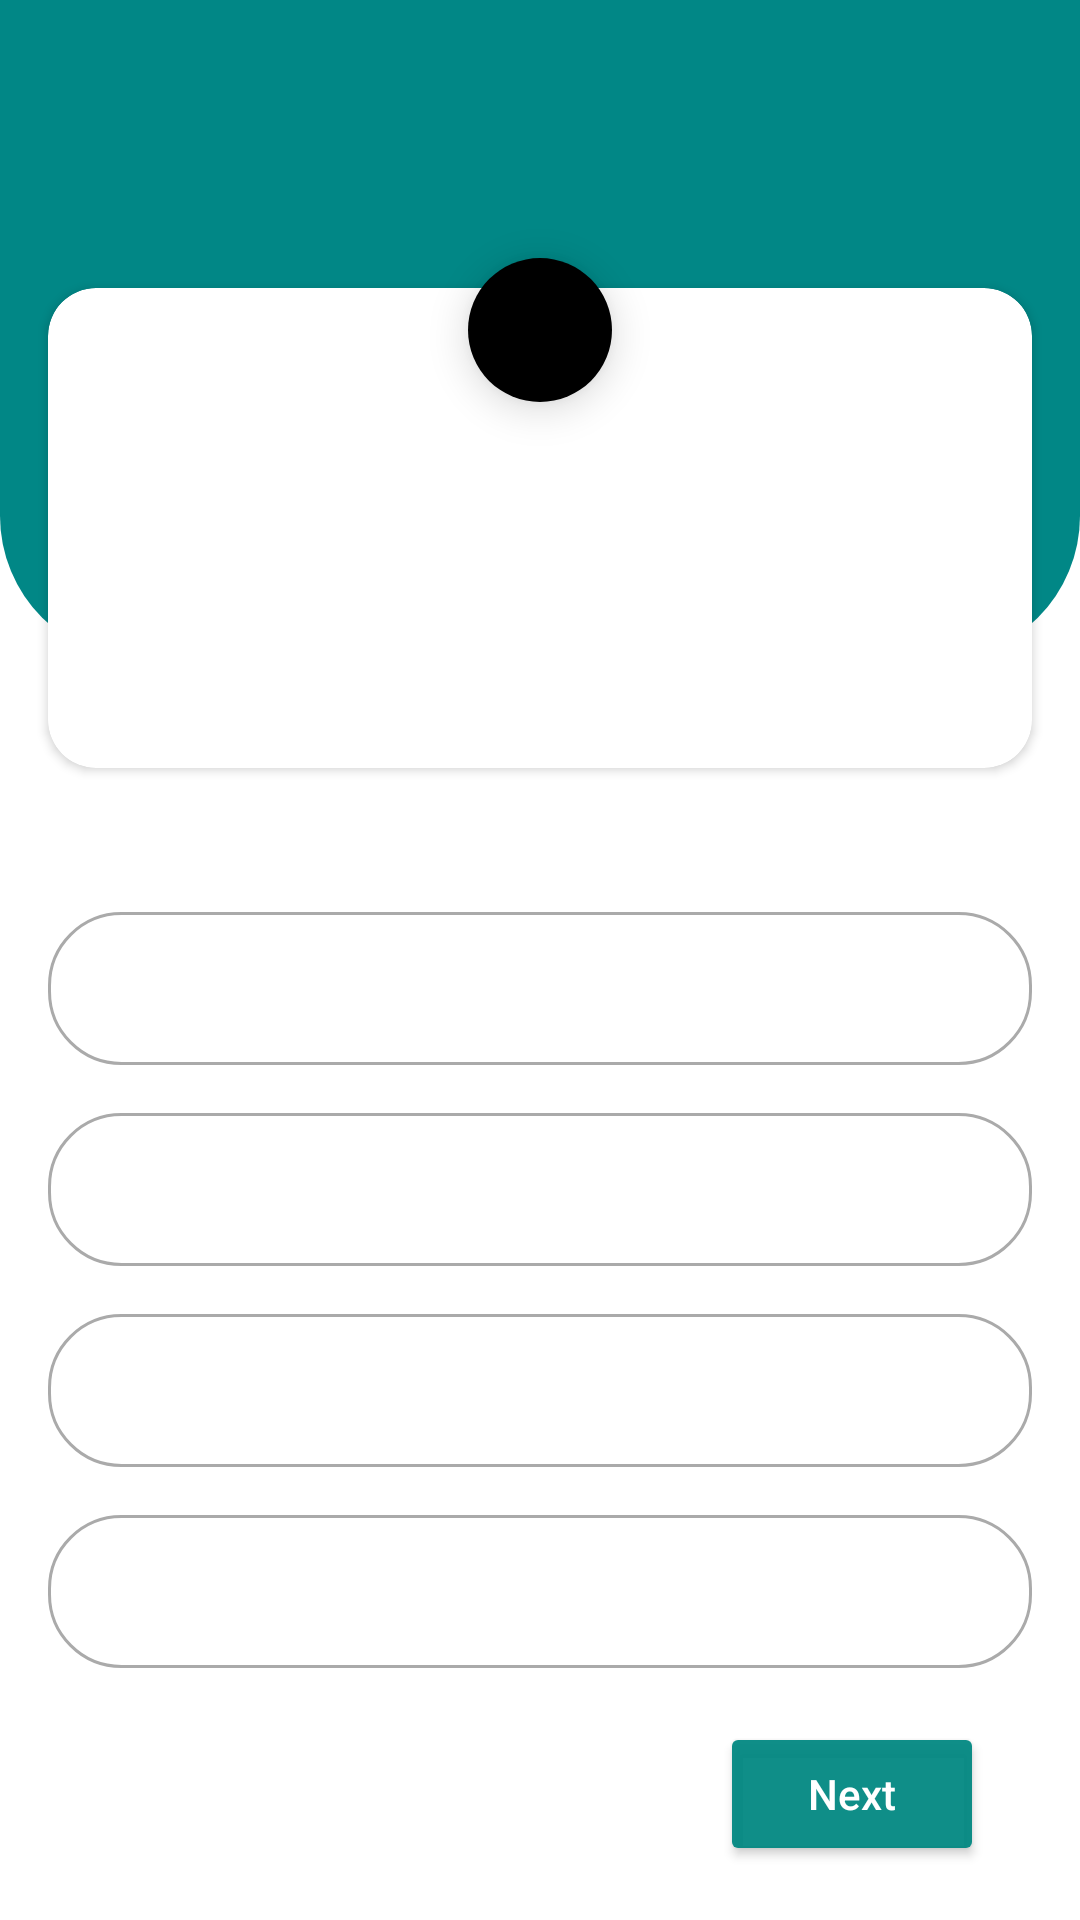

Write the Android layout XML for this screen, with the resource values it uses.
<!-- AndroidManifest.xml: application theme Theme.TriviaTask3 -->
<!-- res/layout/fragment_questions.xml -->
<?xml version="1.0" encoding="utf-8"?>
<androidx.constraintlayout.widget.ConstraintLayout xmlns:android="http://schemas.android.com/apk/res/android"
    xmlns:app="http://schemas.android.com/apk/res-auto"
    xmlns:tools="http://schemas.android.com/tools"
    android:layout_width="match_parent"
    android:layout_height="match_parent">
    <View
        android:id="@+id/view"
        android:layout_width="match_parent"
        android:layout_height="220dp"
        android:background="@drawable/background_shape"
        app:layout_constraintEnd_toEndOf="parent"
        app:layout_constraintStart_toStartOf="parent"
        app:layout_constraintTop_toTopOf="parent" />


    <androidx.cardview.widget.CardView
        android:id="@+id/cardView"
        android:layout_width="match_parent"
        android:layout_height="160dp"
        android:layout_marginHorizontal="16dp"
        android:layout_marginTop="96dp"
        android:elevation="16dp"
        android:padding="8dp"
        app:cardCornerRadius="16dp"
        app:layout_constraintEnd_toEndOf="parent"
        app:layout_constraintHorizontal_bias="0.0"
        app:layout_constraintStart_toStartOf="parent"
        app:layout_constraintTop_toTopOf="parent">

        <androidx.constraintlayout.widget.ConstraintLayout
            android:layout_width="match_parent"
            android:layout_height="match_parent">

            <TextView
                android:id="@+id/text_question"
                android:layout_width="match_parent"
                android:layout_height="wrap_content"
                android:gravity="center_horizontal"
                android:maxLines="2"
                android:paddingHorizontal="8dp"
                android:textColor="@color/black"
                android:textSize="14sp"
                android:textStyle="bold"
                app:layout_constraintBottom_toBottomOf="parent"
                app:layout_constraintEnd_toEndOf="parent"
                app:layout_constraintStart_toStartOf="parent"
                app:layout_constraintTop_toTopOf="parent"
                tools:text="what\'s the name of harry potter novelist? hghhghgfhdhfgdfhf" />

        </androidx.constraintlayout.widget.ConstraintLayout>
    </androidx.cardview.widget.CardView>




    <androidx.appcompat.widget.LinearLayoutCompat
        android:id="@+id/answer_linear_layout"
        android:layout_width="match_parent"
        android:layout_height="wrap_content"
        android:orientation="vertical"
        app:layout_constraintTop_toBottomOf="@+id/cardView">
        <TextView
            android:id="@+id/text_first_answer"
            style="@style/text_choice"
            android:layout_width="match_parent"
            android:layout_height="wrap_content"
            android:layout_marginTop="48dp"
            android:background="@drawable/text_background"
            tools:text="something 1"
            android:textColor="@color/black"
            app:layout_constraintEnd_toEndOf="parent"
            app:layout_constraintStart_toStartOf="parent"
            app:layout_constraintTop_toBottomOf="@+id/cardView" />
        <TextView
            android:id="@+id/text_second_answer"
            style="@style/text_choice"
            android:layout_width="match_parent"
            android:layout_height="wrap_content"
            android:layout_marginTop="16dp"
            android:textColor="@color/black"
            android:background="@drawable/text_background"

            tools:text="something 2"
            app:layout_constraintEnd_toEndOf="parent"
            app:layout_constraintStart_toStartOf="parent"
            app:layout_constraintTop_toBottomOf="@+id/text_first_answer" />

        <TextView
            android:id="@+id/text_third_answer"
            style="@style/text_choice"
            android:layout_width="match_parent"
            android:layout_height="wrap_content"
            android:layout_marginTop="16dp"
            android:textColor="@color/black"
            android:background="@drawable/text_background"
            tools:text="something 3"
            app:layout_constraintEnd_toEndOf="parent"
            app:layout_constraintStart_toStartOf="parent"
            app:layout_constraintTop_toBottomOf="@+id/text_second_answer" />

        <TextView
            android:id="@+id/text_fourth_answer"
            style="@style/text_choice"
            android:layout_width="match_parent"
            android:layout_height="wrap_content"
            android:layout_marginTop="16dp"
            android:textColor="@color/black"
            android:background="@drawable/text_background"
            tools:text="something 4"
            app:layout_constraintEnd_toEndOf="parent"
            app:layout_constraintHorizontal_bias="1.0"
            app:layout_constraintStart_toStartOf="parent"
            app:layout_constraintTop_toBottomOf="@+id/text_third_answer" />
    </androidx.appcompat.widget.LinearLayoutCompat>

    <View
        android:id="@+id/view2"
        android:layout_width="48dp"
        android:layout_height="48dp"
        android:elevation="8dp"
        android:background="@drawable/question_number"
        app:layout_constraintBottom_toBottomOf="@+id/view"
        app:layout_constraintEnd_toEndOf="@+id/cardView"
        app:layout_constraintStart_toStartOf="@+id/cardView"
        app:layout_constraintTop_toTopOf="@+id/view" />

    <TextView
        android:id="@+id/text_points"
        android:layout_width="24dp"
        android:layout_height="24dp"
        android:elevation="8dp"
        android:gravity="center"
        android:textColor="@color/teal_700"
        android:textSize="20sp"
        android:textStyle="bold"
        app:layout_constraintBottom_toBottomOf="@+id/view2"
        app:layout_constraintEnd_toEndOf="@+id/view2"
        app:layout_constraintStart_toStartOf="@+id/view2"
        app:layout_constraintTop_toTopOf="@+id/view2"
        tools:text="1" />


    <Button
        android:id="@+id/button_next"
        android:layout_width="wrap_content"
        android:layout_height="wrap_content"
        android:layout_marginEnd="32dp"
        android:text="@string/next"
        android:textAllCaps="false"
        android:backgroundTint="#F0018781"
         android:textColor="@color/white"
        app:layout_constraintBottom_toBottomOf="parent"
        app:layout_constraintEnd_toEndOf="parent"
        app:layout_constraintTop_toBottomOf="@+id/answer_linear_layout" />

</androidx.constraintlayout.widget.ConstraintLayout>
<!-- resources referenced by this layout -->
<resources>
  <color name="black">#FF000000</color>
  <color name="teal_700">#FF018786</color>
  <color name="white">#FFFFFFFF</color>
  <!-- drawable background_shape (drawable) -->
  <?xml version="1.0" encoding="utf-8"?>
  <shape xmlns:android="http://schemas.android.com/apk/res/android"
      android:shape="rectangle">
      <solid android:color="@color/teal_700"/>
  
      <corners android:bottomRightRadius="48dp" android:bottomLeftRadius="48dp"/>
  
  </shape>
  <!-- drawable question_number (drawable) -->
  <?xml version="1.0" encoding="utf-8"?>
  <shape xmlns:android="http://schemas.android.com/apk/res/android"
      android:shape="rectangle">
      <solid android:color="@color/black"/>
      <corners android:radius="48dp"/>
  
  </shape>
  <!-- drawable text_background (drawable) -->
  <?xml version="1.0" encoding="utf-8"?>
  <shape xmlns:android="http://schemas.android.com/apk/res/android"
      android:shape="rectangle">
      <solid android:color="@color/white"/>
      <corners android:radius="24dp"/>
      <stroke android:color="@android:color/darker_gray" android:width="1dp"/>
     
  </shape>
  <string name="next">Next</string>
  <style name="text_choice" parent="">
          <item name="backgroundTintMode">@color/white</item>
          <item name="android:layout_marginHorizontal" tools:targetApi="o">16dp</item>
          <item name="android:paddingVertical" tools:targetApi="o">16dp</item>
          <item name="cornerSize">50dp</item>
          <item name="color">@color/white</item>
          <item name="android:paddingHorizontal" tools:targetApi="o">16dp</item>
      </style>
  <style name="Theme.TriviaTask3" parent="Theme.MaterialComponents.DayNight.NoActionBar">
          
          <item name="colorPrimary">@color/purple_500</item>
          <item name="colorPrimaryVariant">@color/purple_700</item>
          <item name="colorOnPrimary">@color/white</item>
          
          <item name="colorSecondary">@color/teal_200</item>
          <item name="colorSecondaryVariant">@color/teal_700</item>
          <item name="colorOnSecondary">@color/black</item>
          
          <item name="android:statusBarColor" tools:targetApi="l">?attr/colorPrimaryVariant</item>
          
      </style>
  <color name="purple_500">#FF6200EE</color>
  <color name="purple_700">#FF3700B3</color>
  <color name="teal_200">#FF03DAC5</color>
</resources>
